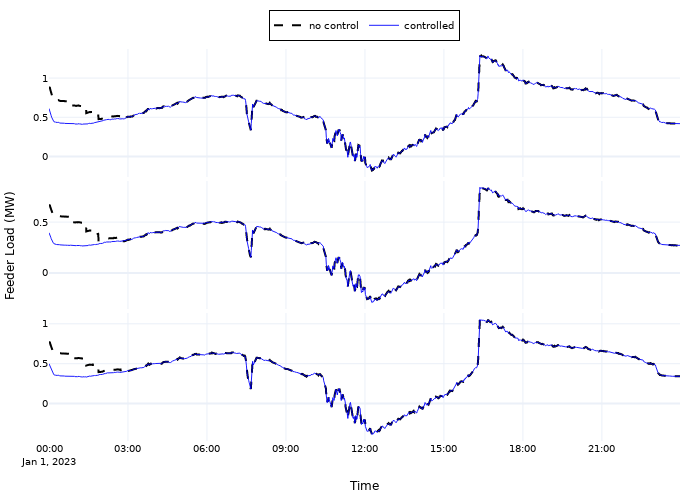

Source data for this figure (header and first rows):
time, a, b, c
1672531200, 611586, 395722, 499564
1672531260, 595927, 387121, 486701
1672531320, 591702, 384372, 483234
1672531380, 565945, 367516, 462087
1672531440, 541357, 351391, 441903
1672531500, 519684, 337193, 424123
1672531560, 500750, 324906, 408615
1672531620, 484241, 314187, 395097
1672531680, 472655, 306673, 385614
1672531740, 463233, 300563, 377903
1672531800, 452356, 293511, 369003
1672531860, 444334, 288311, 362441
1672531920, 440296, 285694, 359137
1672531980, 442175, 286912, 360675
1672532040, 442728, 287270, 361127
1672532100, 435887, 282837, 355532
1672532160, 433594, 281351, 353657
1672532220, 431084, 279724, 351604
1672532280, 430141, 279113, 350833
1672532340, 431404, 279931, 351865
1672532400, 433790, 281478, 353817
1672532460, 435620, 282663, 355314
1672532520, 428795, 278241, 349732
1672532580, 429696, 278824, 350469
1672532640, 428319, 277932, 349343
1672532700, 425541, 276132, 347071
1672532760, 426181, 276547, 347595
1672532820, 425177, 275897, 346774
1672532880, 426240, 276585, 347643
1672532940, 427042, 277105, 348299
1672533000, 428633, 278136, 349600
1672533060, 422680, 274279, 344732
1672533120, 423781, 274985, 345622
1672533180, 422694, 274272, 344722
1672533240, 423570, 274843, 345443
1672533300, 423564, 274851, 345455
1672533360, 421055, 273225, 343403
1672533420, 421186, 273310, 343510
1672533480, 422906, 274425, 344917
1672533540, 420843, 273088, 343230
1672533600, 422594, 274222, 344662
1672533660, 419024, 271909, 341742
1672533720, 419455, 272189, 342095
1672533780, 419143, 271987, 341840
1672533840, 417221, 270741, 340269
1672533900, 419647, 272313, 342252
1672533960, 417588, 270979, 340569
1672534020, 418515, 271580, 341327
1672534080, 417764, 271094, 340713
1672534140, 420528, 272884, 342973
1672534200, 419434, 272175, 342078
1672534260, 416638, 270364, 339792
1672534320, 418277, 271426, 341132
1672534380, 416532, 270295, 339705
1672534440, 417526, 270939, 340518
1672534500, 418255, 271411, 341114
1672534560, 418332, 271461, 341177
1672534620, 417106, 270667, 340175
1672534680, 418300, 271440, 341151
1672534740, 413824, 268541, 337491
... 1,379 more rows
